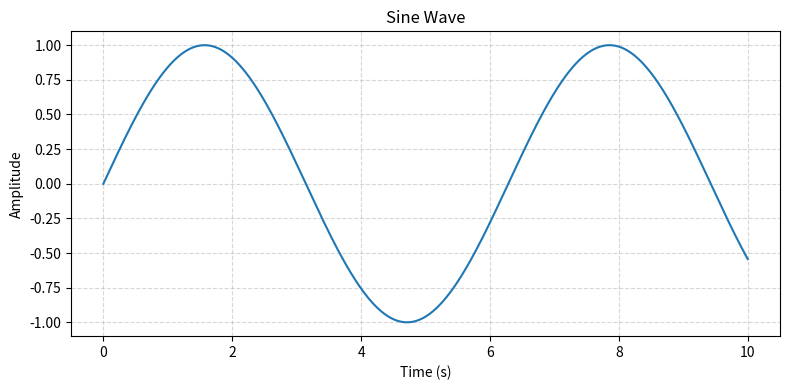
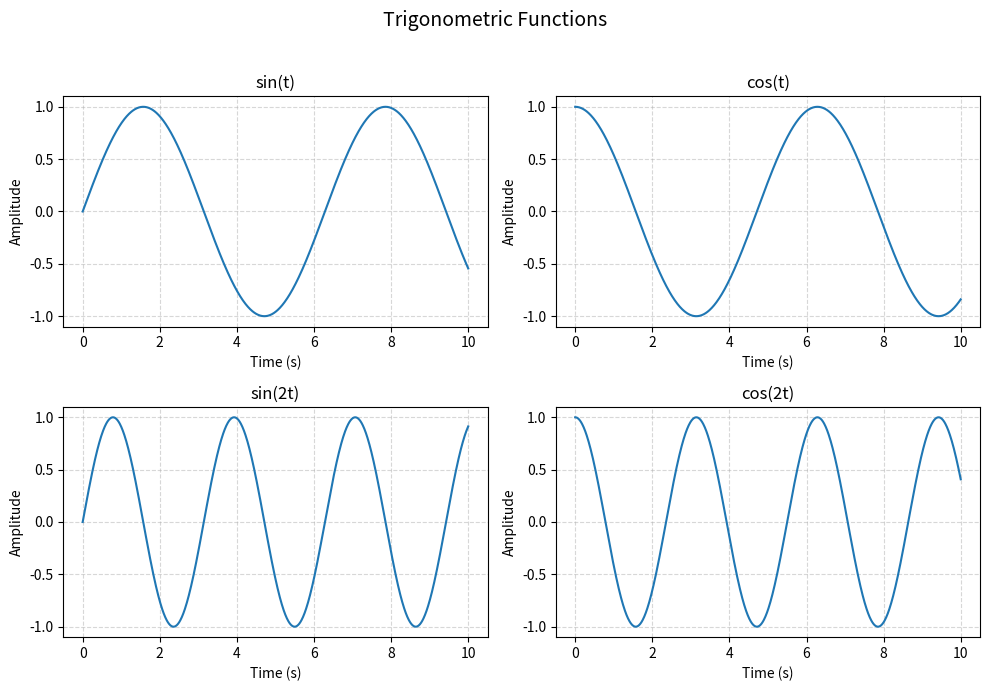

Write Python code to recreate these figures, in order.

import matplotlib

# 使用非交互式后端，避免 macOS GUI 线程冲突
matplotlib.use("Agg")

import matplotlib.pyplot as plt
import numpy as np
from pathlib import Path


def plot_curve(
    time,
    data,
    title="Curve",
    xlabel="Time (s)",
    ylabel="Value",
    save_path=None,
    figsize=(8, 4),
    dpi=200,
):
    """
    绘制一条曲线。

    Parameters
    ----------
    time : array-like
        时间数组。
    data : array-like
        数据数组。
    title : str
        图像标题。
    xlabel : str
        X 轴标签。
    ylabel : str
        Y 轴标签。
    save_path : str or Path, optional
        图片保存路径。
    figsize : tuple
        图片尺寸。
    dpi : int
        图片分辨率。

    Returns
    -------
    fig, ax
        Matplotlib Figure 和 Axes 对象。
    """

    time = np.asarray(time)
    data = np.asarray(data)

    if time.shape[0] != data.shape[0]:
        raise ValueError("time 和 data 的长度必须一致")

    fig, ax = plt.subplots(figsize=figsize)

    ax.plot(time, data, linewidth=1.5)

    ax.set_title(title)
    ax.set_xlabel(xlabel)
    ax.set_ylabel(ylabel)

    ax.grid(True, linestyle="--", alpha=0.5)
    fig.tight_layout()

    if save_path is not None:
        save_path = Path(save_path)
        save_path.parent.mkdir(parents=True, exist_ok=True)
        fig.savefig(save_path, dpi=dpi, bbox_inches="tight")

    return fig, ax


def plot_curves(
    time,
    data_list,
    titles,
    total_title="Simulation Results",
    rows=2,
    cols=2,
    xlabel="Time (s)",
    ylabels=None,
    save_path=None,
    figsize=None,
    dpi=200,
):
    """
    绘制多个子图。

    Parameters
    ----------
    time : array-like
        时间数组。
    data_list : list[array-like]
        多组数据，每组数据对应一个子图。
    titles : list[str]
        每个子图的标题。
    total_title : str
        整张图的总标题。
    rows : int
        子图行数。
    cols : int
        子图列数。
    xlabel : str
        X 轴标签。
    ylabels : list[str], optional
        每个子图的 Y 轴标签。
    save_path : str or Path, optional
        图片保存路径。
    figsize : tuple, optional
        图片尺寸。
    dpi : int
        图片分辨率。

    Returns
    -------
    fig, axes
        Matplotlib Figure 和 Axes 数组。
    """

    time = np.asarray(time)

    n = len(data_list)

    if n == 0:
        raise ValueError("data_list 不能为空")

    if len(titles) != n:
        raise ValueError("titles 的数量必须与 data_list 一致")

    if rows * cols < n:
        raise ValueError("rows * cols 必须大于等于数据组数")

    if ylabels is None:
        ylabels = ["Value"] * n

    if len(ylabels) != n:
        raise ValueError("ylabels 的数量必须与 data_list 一致")

    if figsize is None:
        figsize = (cols * 5, rows * 3.5)

    fig, axes = plt.subplots(
        rows,
        cols,
        figsize=figsize,
        squeeze=False,
    )

    axes_flat = axes.flatten()

    for i, data in enumerate(data_list):
        data = np.asarray(data)

        if time.shape[0] != data.shape[0]:
            raise ValueError(
                f"第 {i} 组数据长度与 time 不一致"
            )

        ax = axes_flat[i]

        ax.plot(time, data, linewidth=1.5)

        ax.set_title(titles[i])
        ax.set_xlabel(xlabel)
        ax.set_ylabel(ylabels[i])

        ax.grid(True, linestyle="--", alpha=0.5)

    # 隐藏多余的子图
    for i in range(n, rows * cols):
        axes_flat[i].set_visible(False)

    fig.suptitle(total_title, fontsize=14)
    fig.tight_layout(rect=[0, 0, 1, 0.96])

    if save_path is not None:
        save_path = Path(save_path)
        save_path.parent.mkdir(parents=True, exist_ok=True)
        fig.savefig(save_path, dpi=dpi, bbox_inches="tight")

    return fig, axes


if __name__ == "__main__":
    # 测试数据
    t = np.linspace(0, 10, 1000)

    y1 = np.sin(t)
    y2 = np.cos(t)
    y3 = np.sin(2 * t)
    y4 = np.cos(2 * t)

    plot_curve(
        t,
        y1,
        title="Sine Wave",
        ylabel="Amplitude",
        save_path="results/sine.png",
    )

    plot_curves(
        time=t,
        data_list=[y1, y2, y3, y4],
        titles=[
            "sin(t)",
            "cos(t)",
            "sin(2t)",
            "cos(2t)",
        ],
        total_title="Trigonometric Functions",
        rows=2,
        cols=2,
        ylabels=[
            "Amplitude",
            "Amplitude",
            "Amplitude",
            "Amplitude",
        ],
        save_path="results/subplots.png",
    )

    plt.close("all")
